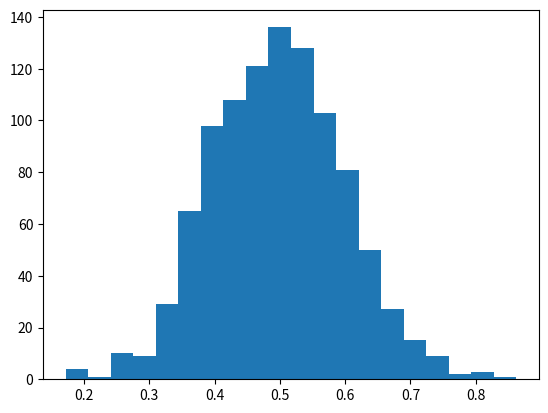

Python code for this plot: (Note: this script raises an exception after producing the figure.)
import numpy as np
import matplotlib.pyplot as plt

mu,sigma = 0.5,0.1
s = np.random.normal(mu,sigma,1000)
count,bins,ignored = plt.hist(s,20,normed=True)
y = 1/(sigma*np.sqrt(2*np.pi))*np.exp(-(bins-mu)**2/(2*sigma**2))
plt.plot(bins,y,color = 'green')
plt.grid()
plt.xlabel("$x$")
plt.ylabel('$y$')
plt.show()
